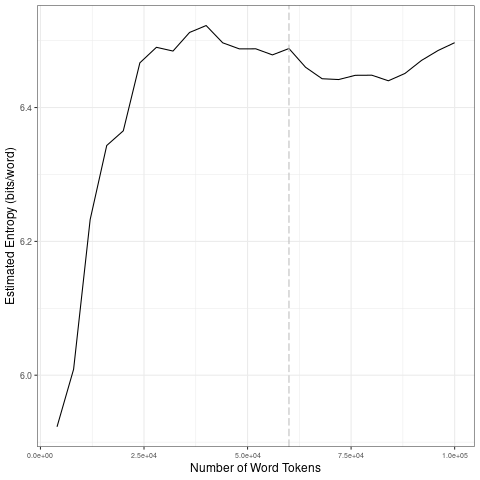

Data behind this chart, as committed beside it:
file, entropy.Corpus.Size, entropy.Entropy, sd.Corpus.Size, sd.SD
data/2021_by_fr/2021-04-30_tokens_1-gram…, 4000, 5.923, 20000, 0.1993
data/2021_by_fr/2021-04-30_tokens_1-gram…, 8000, 6.009, 40000, 0.02228
data/2021_by_fr/2021-04-30_tokens_1-gram…, 12000, 6.233, 60000, 0.006386
data/2021_by_fr/2021-04-30_tokens_1-gram…, 16000, 6.343, 80000, 0.00727
data/2021_by_fr/2021-04-30_tokens_1-gram…, 20000, 6.365, 1e+05, 0.02352
data/2021_by_fr/2021-04-30_tokens_1-gram…, 24000, 6.467, 20000, 0.1993
data/2021_by_fr/2021-04-30_tokens_1-gram…, 28000, 6.49, 40000, 0.02228
data/2021_by_fr/2021-04-30_tokens_1-gram…, 32000, 6.484, 60000, 0.006386
data/2021_by_fr/2021-04-30_tokens_1-gram…, 36000, 6.512, 80000, 0.00727
data/2021_by_fr/2021-04-30_tokens_1-gram…, 40000, 6.523, 1e+05, 0.02352
data/2021_by_fr/2021-04-30_tokens_1-gram…, 44000, 6.497, 20000, 0.1993
data/2021_by_fr/2021-04-30_tokens_1-gram…, 48000, 6.488, 40000, 0.02228
data/2021_by_fr/2021-04-30_tokens_1-gram…, 52000, 6.488, 60000, 0.006386
data/2021_by_fr/2021-04-30_tokens_1-gram…, 56000, 6.479, 80000, 0.00727
data/2021_by_fr/2021-04-30_tokens_1-gram…, 60000, 6.488, 1e+05, 0.02352
data/2021_by_fr/2021-04-30_tokens_1-gram…, 64000, 6.46, 20000, 0.1993
data/2021_by_fr/2021-04-30_tokens_1-gram…, 68000, 6.443, 40000, 0.02228
data/2021_by_fr/2021-04-30_tokens_1-gram…, 72000, 6.442, 60000, 0.006386
data/2021_by_fr/2021-04-30_tokens_1-gram…, 76000, 6.448, 80000, 0.00727
data/2021_by_fr/2021-04-30_tokens_1-gram…, 80000, 6.448, 1e+05, 0.02352
data/2021_by_fr/2021-04-30_tokens_1-gram…, 84000, 6.44, 20000, 0.1993
data/2021_by_fr/2021-04-30_tokens_1-gram…, 88000, 6.451, 40000, 0.02228
data/2021_by_fr/2021-04-30_tokens_1-gram…, 92000, 6.47, 60000, 0.006386
data/2021_by_fr/2021-04-30_tokens_1-gram…, 96000, 6.485, 80000, 0.00727
data/2021_by_fr/2021-04-30_tokens_1-gram…, 1e+05, 6.497, 1e+05, 0.02352
